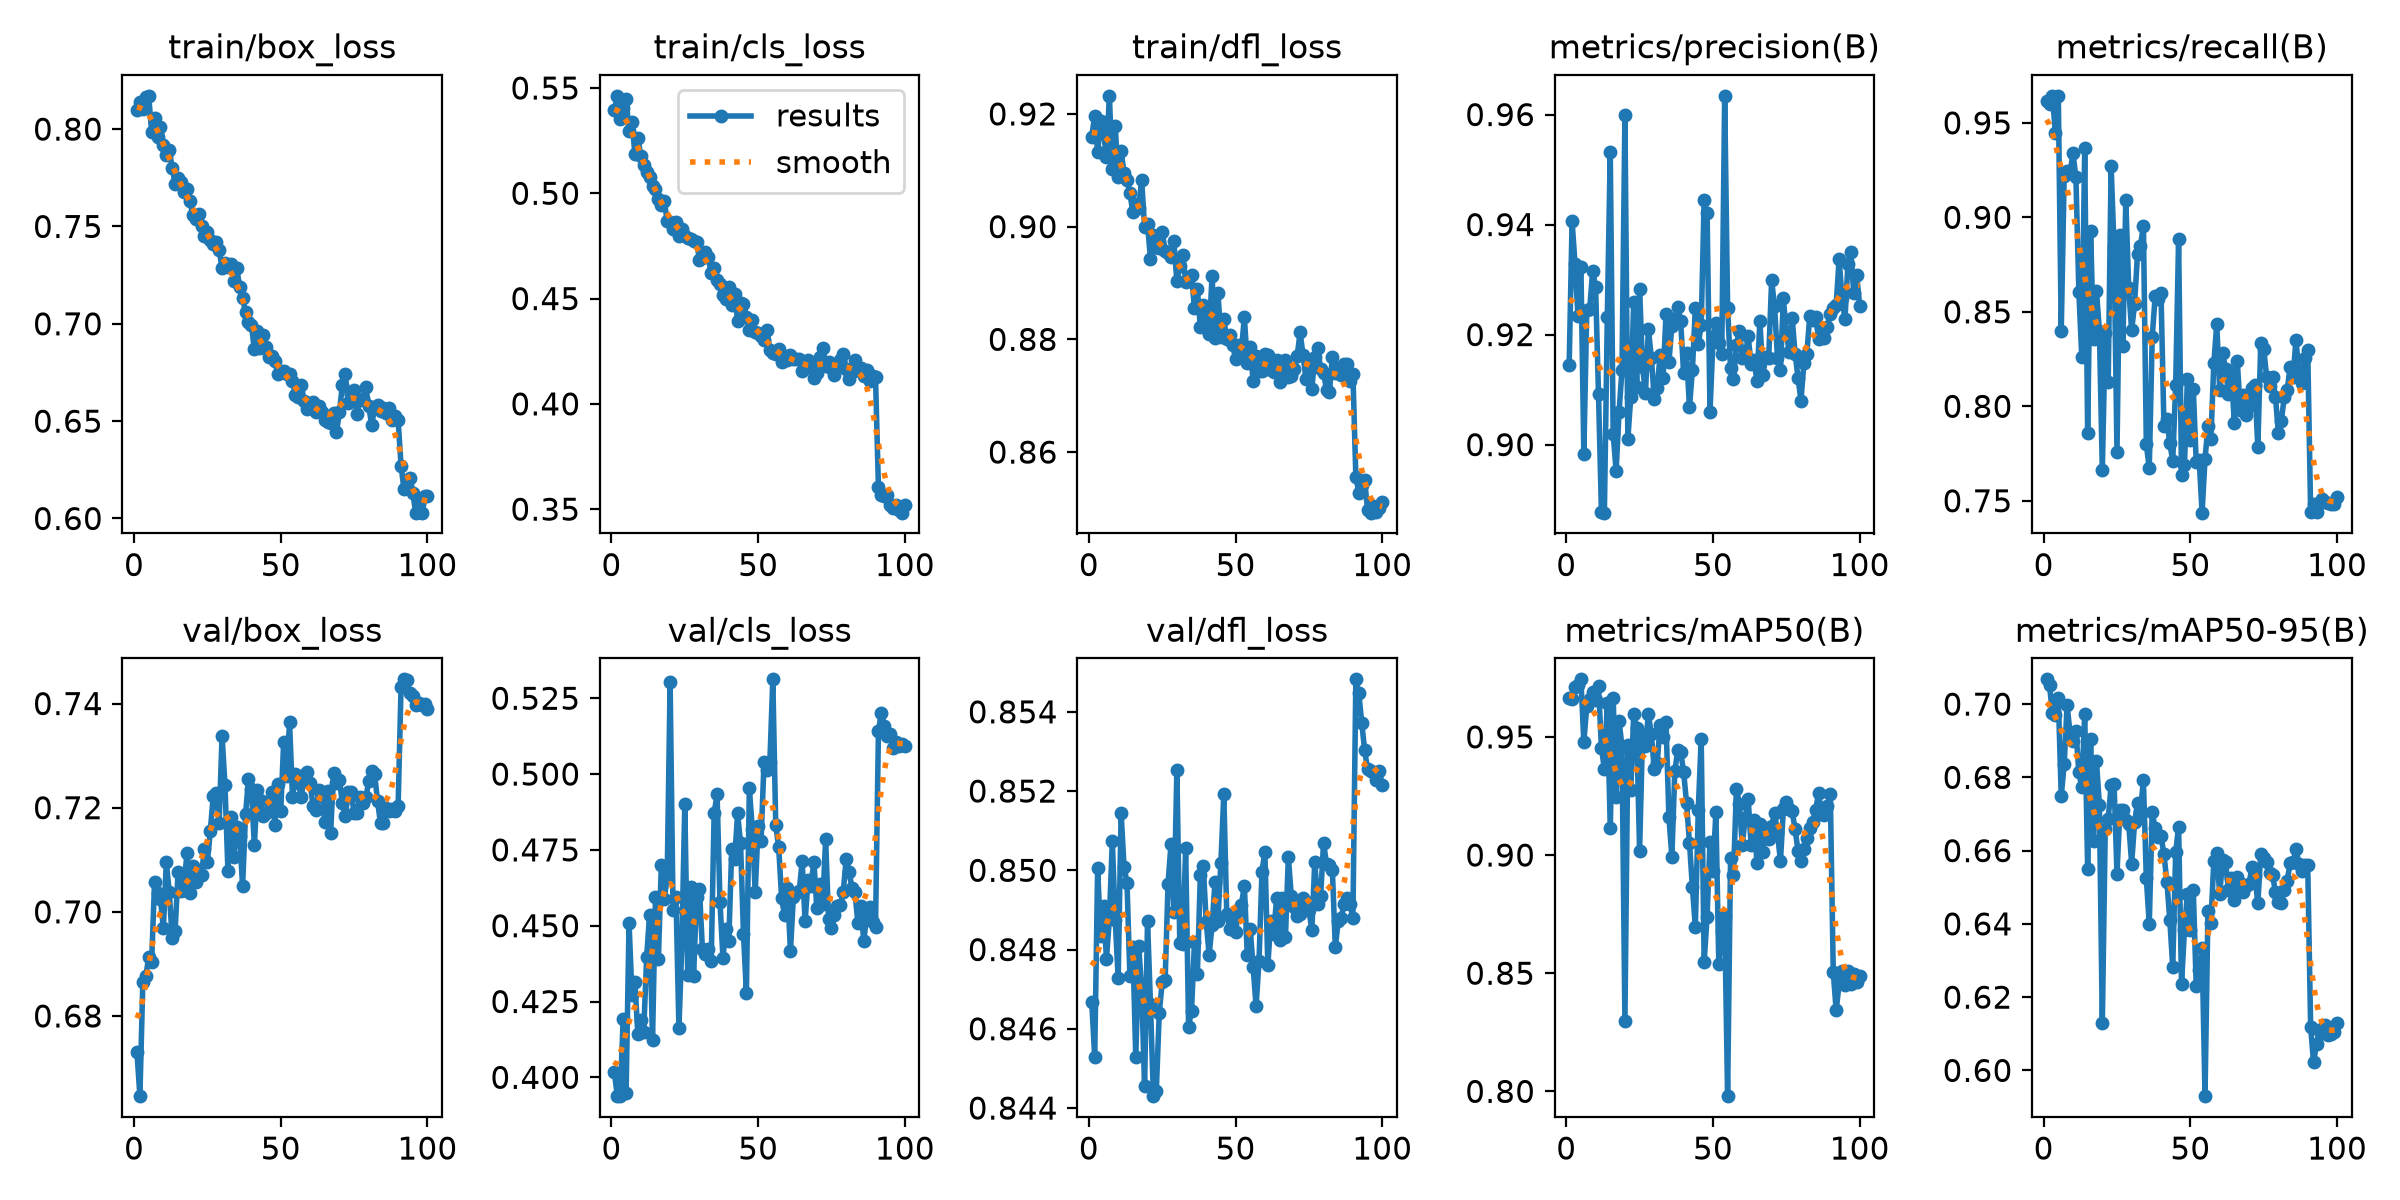

The table this chart was drawn from, first rows:
epoch, time, train/box_loss, train/cls_loss, train/dfl_loss, metrics/precision(B), metrics/recall(B), metrics/mAP50(B), metrics/mAP50-95(B), val/box_loss, val/cls_loss, val/dfl_loss, lr/pg0, lr/pg1, lr/pg2
1, 58.3, 0.8096, 0.5395, 0.916, 0.9145, 0.9617, 0.9663, 0.7068, 0.6731, 0.4017, 0.8467, 0.0003323, 0.0003323, 0.0671
2, 99.72, 0.8137, 0.5463, 0.9197, 0.9406, 0.9601, 0.9659, 0.7052, 0.6646, 0.3938, 0.8453, 0.0006655, 0.0006655, 0.0341
3, 140, 0.8102, 0.5354, 0.9132, 0.9328, 0.9643, 0.9711, 0.6975, 0.6866, 0.3939, 0.85, 0.000998, 0.000998, 0.001102
4, 181.2, 0.8166, 0.5405, 0.9188, 0.9234, 0.9444, 0.9719, 0.697, 0.6876, 0.4193, 0.8483, 0.0009978, 0.0009978, 0.0009978
5, 220.8, 0.8171, 0.5447, 0.9167, 0.9324, 0.9643, 0.9744, 0.7018, 0.6913, 0.3949, 0.8491, 0.0009961, 0.0009961, 0.0009961
6, 261.9, 0.7983, 0.5296, 0.9123, 0.8984, 0.8398, 0.9479, 0.6749, 0.6904, 0.4509, 0.8478, 0.0009939, 0.0009939, 0.0009939
7, 302.6, 0.8057, 0.5338, 0.9232, 0.9245, 0.9219, 0.963, 0.6836, 0.7058, 0.4272, 0.8488, 0.0009912, 0.0009912, 0.0009912
8, 341.9, 0.7959, 0.5186, 0.9103, 0.9247, 0.9245, 0.9661, 0.6998, 0.7036, 0.4314, 0.8507, 0.0009881, 0.0009881, 0.0009881
9, 381.6, 0.8011, 0.5262, 0.9178, 0.9316, 0.9236, 0.9691, 0.692, 0.7025, 0.4143, 0.8488, 0.0009844, 0.0009844, 0.0009844
10, 421.5, 0.7918, 0.5178, 0.9089, 0.9287, 0.9338, 0.9655, 0.6899, 0.6969, 0.419, 0.8473, 0.0009803, 0.0009803, 0.0009803
11, 461.2, 0.7867, 0.5134, 0.9134, 0.9092, 0.9213, 0.9715, 0.6927, 0.7095, 0.415, 0.8515, 0.0009758, 0.0009758, 0.0009758
12, 501.2, 0.7892, 0.5099, 0.9095, 0.8877, 0.8607, 0.9452, 0.6814, 0.7038, 0.4397, 0.8501, 0.0009707, 0.0009707, 0.0009707
13, 540.9, 0.7802, 0.5077, 0.9082, 0.8876, 0.8259, 0.9365, 0.6772, 0.695, 0.4536, 0.8497, 0.0009652, 0.0009652, 0.0009652
14, 580.5, 0.772, 0.5033, 0.9059, 0.9232, 0.9367, 0.9643, 0.6972, 0.6963, 0.4123, 0.8473, 0.0009593, 0.0009593, 0.0009593
15, 620, 0.7748, 0.5018, 0.9026, 0.9532, 0.7857, 0.9114, 0.655, 0.7076, 0.4593, 0.8481, 0.0009529, 0.0009529, 0.0009529
16, 659.2, 0.7727, 0.4975, 0.904, 0.902, 0.893, 0.9663, 0.6905, 0.7041, 0.4389, 0.8453, 0.000946, 0.000946, 0.000946
17, 698.8, 0.7679, 0.4943, 0.9033, 0.8951, 0.8357, 0.9244, 0.6626, 0.7043, 0.4699, 0.8481, 0.0009388, 0.0009388, 0.0009388
18, 738.3, 0.769, 0.4963, 0.9083, 0.906, 0.8612, 0.9569, 0.6843, 0.7112, 0.4588, 0.847, 0.0009311, 0.0009311, 0.0009311
19, 778, 0.7632, 0.4869, 0.8999, 0.9135, 0.84, 0.9459, 0.6725, 0.7036, 0.4658, 0.8446, 0.0009229, 0.0009229, 0.0009229
20, 817.6, 0.7561, 0.4865, 0.9005, 0.9599, 0.7665, 0.8298, 0.6128, 0.7089, 0.5302, 0.8487, 0.0009144, 0.0009144, 0.0009144
21, 857.1, 0.754, 0.4833, 0.8943, 0.9011, 0.8387, 0.9464, 0.6659, 0.7057, 0.4552, 0.8466, 0.0009055, 0.0009055, 0.0009055
22, 896.6, 0.7565, 0.4863, 0.8985, 0.9087, 0.8128, 0.9276, 0.6686, 0.7072, 0.4594, 0.8443, 0.0008961, 0.0008961, 0.0008961
23, 936, 0.7501, 0.4795, 0.8965, 0.9259, 0.9271, 0.9598, 0.6778, 0.707, 0.4162, 0.8444, 0.0008864, 0.0008864, 0.0008864
24, 975.7, 0.745, 0.4831, 0.8962, 0.9105, 0.8843, 0.9538, 0.6783, 0.7121, 0.444, 0.8464, 0.0008763, 0.0008763, 0.0008763
25, 1015, 0.7474, 0.4797, 0.8991, 0.9284, 0.7756, 0.9018, 0.6537, 0.7096, 0.49, 0.8472, 0.0008658, 0.0008658, 0.0008658
26, 1055, 0.743, 0.4787, 0.8958, 0.9141, 0.8908, 0.951, 0.6711, 0.7156, 0.4338, 0.8472, 0.000855, 0.000855, 0.000855
27, 1094, 0.7408, 0.4784, 0.8953, 0.9094, 0.8317, 0.9463, 0.671, 0.7222, 0.4627, 0.8497, 0.0008439, 0.0008439, 0.0008439
28, 1134, 0.7418, 0.4772, 0.8946, 0.921, 0.909, 0.9596, 0.6684, 0.7229, 0.4333, 0.8507, 0.0008323, 0.0008323, 0.0008323
29, 1176, 0.738, 0.477, 0.8974, 0.9158, 0.8624, 0.9511, 0.6672, 0.717, 0.4594, 0.8489, 0.0008205, 0.0008205, 0.0008205
30, 1216, 0.7285, 0.4685, 0.8903, 0.9084, 0.8402, 0.9364, 0.6565, 0.7338, 0.4621, 0.8525, 0.0008084, 0.0008084, 0.0008084
31, 1257, 0.7315, 0.4691, 0.8931, 0.9103, 0.8543, 0.939, 0.6677, 0.7243, 0.4423, 0.8482, 0.000796, 0.000796, 0.000796
32, 1298, 0.7293, 0.472, 0.895, 0.9163, 0.8808, 0.9552, 0.673, 0.7079, 0.4406, 0.8481, 0.0007832, 0.0007832, 0.0007832
33, 1339, 0.7306, 0.4696, 0.8903, 0.912, 0.8849, 0.9498, 0.6705, 0.7182, 0.4424, 0.8506, 0.0007702, 0.0007702, 0.0007702
34, 1381, 0.722, 0.462, 0.8908, 0.9237, 0.8956, 0.9561, 0.6792, 0.7105, 0.4384, 0.846, 0.000757, 0.000757, 0.000757
35, 1421, 0.7287, 0.4645, 0.8914, 0.915, 0.7798, 0.916, 0.6525, 0.7163, 0.4871, 0.8465, 0.0007435, 0.0007435, 0.0007435
36, 52.69, 0.7187, 0.4588, 0.8855, 0.9216, 0.7673, 0.8994, 0.6399, 0.7145, 0.4933, 0.8482, 0.0007297, 0.0007297, 0.0007297
37, 91.67, 0.7132, 0.457, 0.8889, 0.9229, 0.8365, 0.9354, 0.6704, 0.7049, 0.4578, 0.8474, 0.0007158, 0.0007158, 0.0007158
38, 131.2, 0.7058, 0.4517, 0.8821, 0.925, 0.8581, 0.9443, 0.6661, 0.7187, 0.4395, 0.8499, 0.0007016, 0.0007016, 0.0007016
39, 170.5, 0.7011, 0.4499, 0.8861, 0.9224, 0.8569, 0.9436, 0.6639, 0.7254, 0.4488, 0.8501, 0.0006872, 0.0006872, 0.0006872
40, 210.1, 0.6995, 0.4556, 0.8837, 0.913, 0.8601, 0.9353, 0.664, 0.7236, 0.4449, 0.8487, 0.0006727, 0.0006727, 0.0006727
41, 249, 0.6868, 0.4467, 0.881, 0.9167, 0.7898, 0.9221, 0.659, 0.7128, 0.4754, 0.8479, 0.000658, 0.000658, 0.000658
42, 288.4, 0.6961, 0.4522, 0.8913, 0.9067, 0.7935, 0.9052, 0.6516, 0.7233, 0.472, 0.8486, 0.0006431, 0.0006431, 0.0006431
43, 327.9, 0.6876, 0.4394, 0.8802, 0.9136, 0.7803, 0.8863, 0.641, 0.7215, 0.4871, 0.8497, 0.0006281, 0.0006281, 0.0006281
44, 367.1, 0.6942, 0.4478, 0.8882, 0.9248, 0.7712, 0.8697, 0.6283, 0.7184, 0.4772, 0.8487, 0.000613, 0.000613, 0.000613
45, 406.2, 0.6879, 0.4475, 0.8804, 0.9182, 0.8111, 0.9192, 0.6595, 0.719, 0.4473, 0.8502, 0.0005978, 0.0005978, 0.0005978
46, 445.7, 0.6827, 0.4411, 0.8836, 0.9218, 0.8884, 0.9492, 0.6665, 0.7213, 0.4278, 0.8519, 0.0005824, 0.0005824, 0.0005824
47, 485.5, 0.6834, 0.4351, 0.88, 0.9444, 0.7634, 0.8547, 0.6236, 0.7231, 0.4954, 0.8489, 0.000567, 0.000567, 0.000567
48, 524.7, 0.6807, 0.4397, 0.8808, 0.9421, 0.7691, 0.874, 0.6385, 0.7167, 0.4819, 0.8485, 0.0005516, 0.0005516, 0.0005516
49, 563.8, 0.6743, 0.434, 0.879, 0.906, 0.8146, 0.9057, 0.6483, 0.7246, 0.4611, 0.8488, 0.0005361, 0.0005361, 0.0005361
50, 603.1, 0.6757, 0.4338, 0.8766, 0.9189, 0.7821, 0.8931, 0.6384, 0.7194, 0.4829, 0.8484, 0.0005205, 0.0005205, 0.0005205
51, 642.1, 0.6756, 0.4322, 0.879, 0.9221, 0.8093, 0.9181, 0.6493, 0.7327, 0.478, 0.849, 0.000505, 0.000505, 0.000505
52, 681.2, 0.6741, 0.4304, 0.878, 0.9184, 0.7705, 0.8537, 0.6231, 0.726, 0.5039, 0.8491, 0.0004895, 0.0004895, 0.0004895
53, 720.9, 0.6742, 0.4349, 0.884, 0.9164, 0.7718, 0.8678, 0.6274, 0.7365, 0.5014, 0.8496, 0.0004739, 0.0004739, 0.0004739
54, 760.6, 0.6707, 0.4255, 0.8757, 0.9634, 0.7437, 0.8741, 0.6334, 0.7221, 0.5041, 0.8479, 0.0004584, 0.0004584, 0.0004584
55, 799.7, 0.6632, 0.4244, 0.8786, 0.9248, 0.7721, 0.798, 0.593, 0.7265, 0.5312, 0.8485, 0.000443, 0.000443, 0.000443
56, 838.7, 0.6623, 0.4237, 0.8726, 0.914, 0.7893, 0.8986, 0.6436, 0.7248, 0.4831, 0.8476, 0.0004276, 0.0004276, 0.0004276
57, 878, 0.6685, 0.4262, 0.8771, 0.912, 0.7826, 0.8916, 0.6403, 0.7221, 0.4759, 0.8466, 0.0004122, 0.0004122, 0.0004122
58, 917.2, 0.6601, 0.4198, 0.8744, 0.9182, 0.8227, 0.928, 0.6571, 0.7263, 0.4591, 0.8477, 0.000397, 0.000397, 0.000397
59, 956.7, 0.6561, 0.4229, 0.8744, 0.9207, 0.8435, 0.9216, 0.6594, 0.7269, 0.4534, 0.85, 0.0003819, 0.0003819, 0.0003819
60, 996.1, 0.6593, 0.421, 0.8774, 0.9158, 0.8087, 0.9044, 0.6482, 0.7248, 0.4625, 0.8505, 0.0003669, 0.0003669, 0.0003669
... 40 more rows
